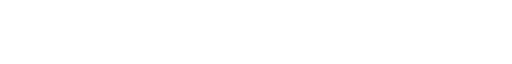
t = 0.00 s
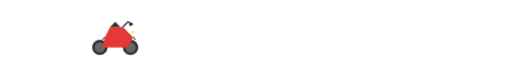
t = 2.00 s
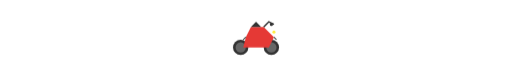
t = 4.00 s
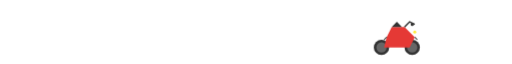
t = 6.00 s

The animated SVG that drew these frames (rendered in a browser with its animation timeline set to each time). Animation: 1 CSS @keyframes rule; one cycle of 8.00 s, repeats indefinitely.

<svg xmlns="http://www.w3.org/2000/svg" viewBox="0 0 1000 100" width="100%" height="100">
  <style>
    .moto {
      animation: drive 8s infinite linear;
    }
    @keyframes drive {
      0% { transform: translateX(-100px); }
      100% { transform: translateX(1000px); }
    }
  </style>
  
  <g class="moto">
    <!-- Ruedas -->
    <circle cx="20" cy="80" r="15" fill="#333" />
    <circle cx="80" cy="80" r="15" fill="#333" />
    
    <!-- Llantas interiores -->
    <circle cx="20" cy="80" r="10" fill="#666" />
    <circle cx="80" cy="80" r="10" fill="#666" />
    
    <!-- Cuerpo de la moto -->
    <path d="M25 80 L75 80 L85 60 L65 40 L40 40 L30 60 Z" fill="#e53935" />
    
    <!-- Manubrio -->
    <path d="M65 40 L75 30 L85 35" stroke="#333" stroke-width="3" fill="none" />
    
    <!-- Asiento -->
    <path d="M40 40 L50 30 L60 40" fill="#333" />
    
    <!-- Detalles -->
    <circle cx="80" cy="35" r="3" fill="#333" />
    <path d="M30 60 L25 65" stroke="#333" stroke-width="2" fill="none" />
    <path d="M85 60 L90 65" stroke="#333" stroke-width="2" fill="none" />
    
    <!-- Luces -->
    <circle cx="85" cy="50" r="3" fill="#ffeb3b" />
  </g>
</svg>